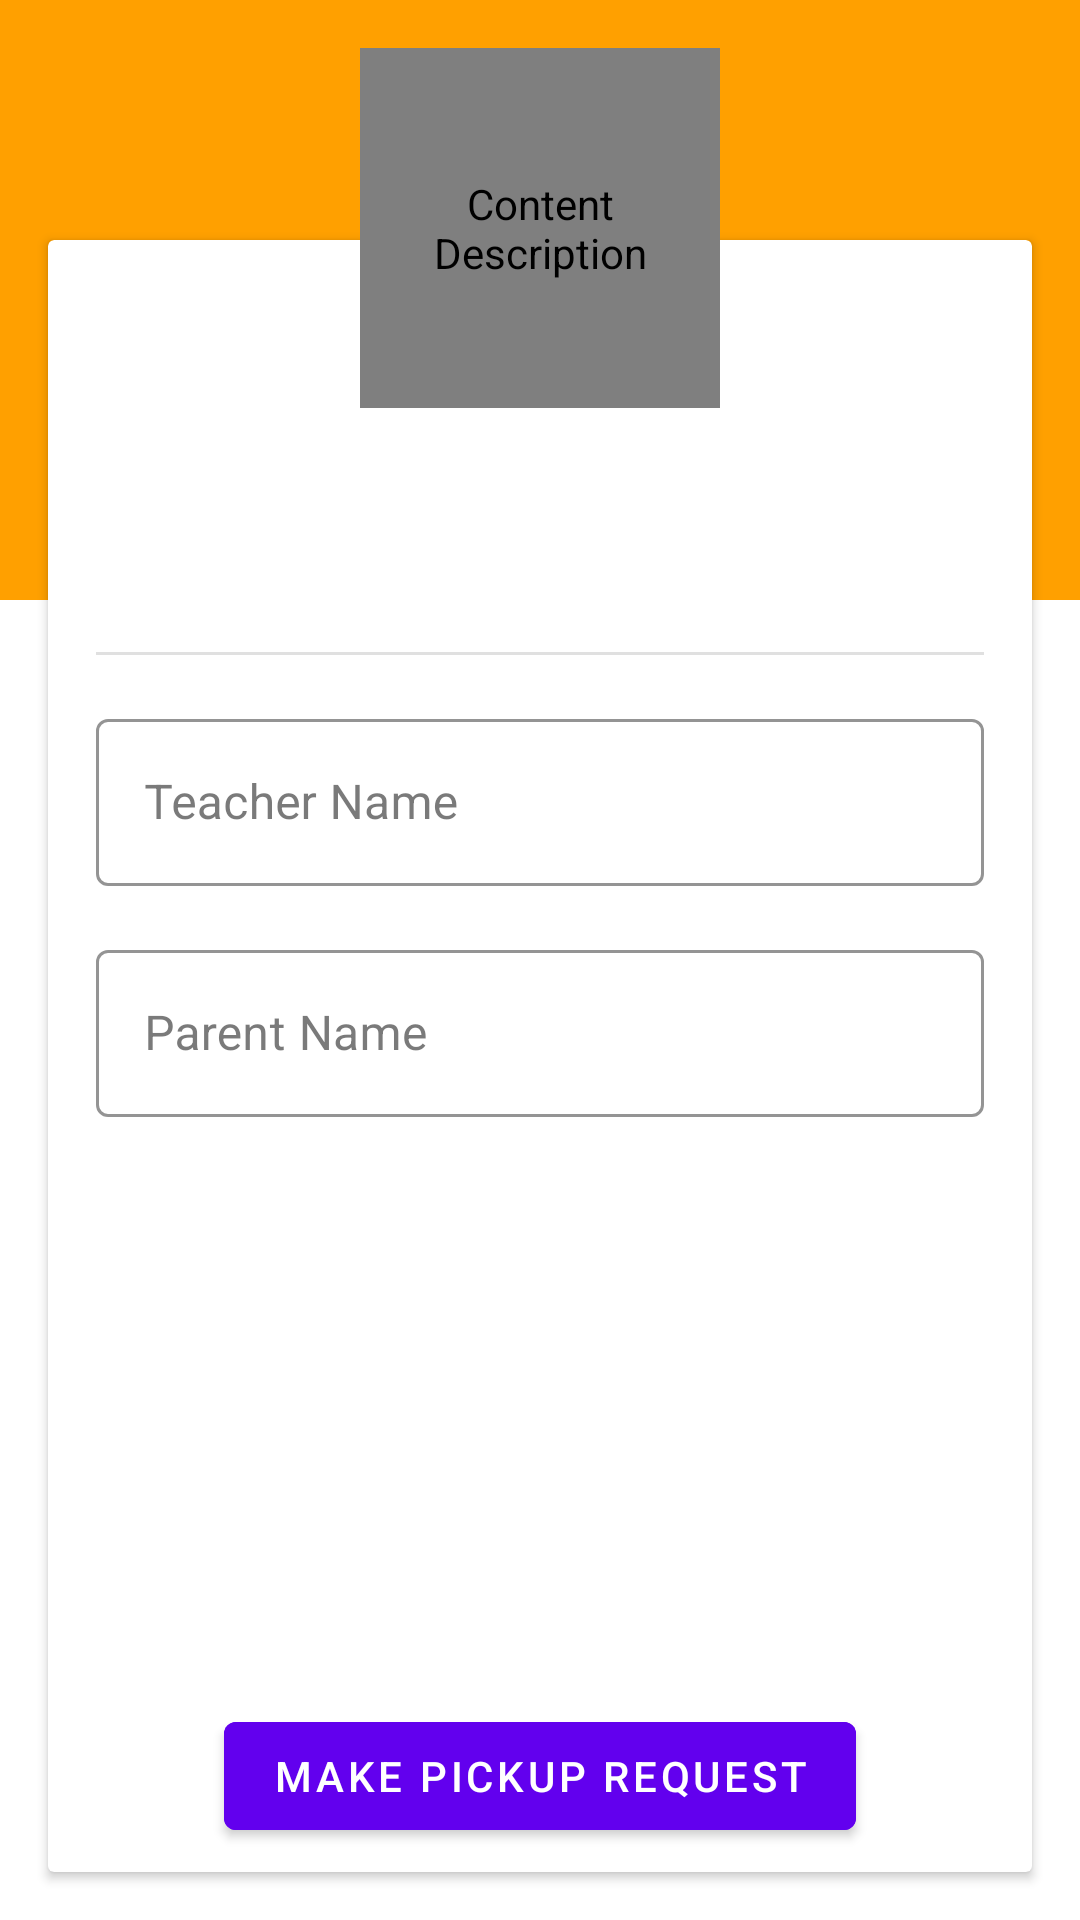

The Android layout XML behind this screen, and the referenced resources:
<!-- AndroidManifest.xml: application theme AppTheme -->
<!-- res/layout/activity_student_details.xml -->
<?xml version="1.0" encoding="utf-8"?>
<androidx.constraintlayout.widget.ConstraintLayout
        xmlns:android="http://schemas.android.com/apk/res/android"
        xmlns:tools="http://schemas.android.com/tools"
        android:layout_width="match_parent"
        android:layout_height="match_parent" xmlns:app="http://schemas.android.com/apk/res-auto"
        tools:context=".ui.students.legacy.StudentDetailsActivity">

    <ImageView
            android:layout_width="0dp"
            android:layout_height="200dp" app:srcCompat="@color/colorPrimary"
            android:id="@+id/studentDetailImageViewBG1"
            app:layout_constraintStart_toStartOf="parent"
            app:layout_constraintEnd_toEndOf="@+id/studentDetailImageViewBG2"
            app:layout_constraintBottom_toTopOf="@+id/studentDetailImageViewBG2"
            android:contentDescription="@string/content_description"
            app:layout_constraintTop_toTopOf="parent"/>
    <ImageView
            android:layout_width="0dp"
            android:layout_height="0dp" app:srcCompat="@android:color/white" android:id="@+id/studentDetailImageViewBG2"
            app:layout_constraintBottom_toBottomOf="parent"
            app:layout_constraintEnd_toEndOf="parent"
            app:layout_constraintStart_toStartOf="parent"
            app:layout_constraintTop_toBottomOf="@+id/studentDetailImageViewBG1"
            android:contentDescription="@string/content_description"/>

    <androidx.constraintlayout.widget.ConstraintLayout
            android:layout_width="match_parent"
            android:layout_height="match_parent" app:layout_constraintStart_toStartOf="parent"
            app:layout_constraintTop_toTopOf="parent" app:layout_constraintEnd_toEndOf="parent"
            app:layout_constraintBottom_toBottomOf="parent" android:layout_marginTop="72dp"
            android:layout_marginEnd="8dp" android:layout_marginStart="8dp" android:layout_marginBottom="8dp">

        <androidx.cardview.widget.CardView
                android:layout_width="0dp"
                android:layout_height="0dp" app:layout_constraintBottom_toBottomOf="parent"
                app:layout_constraintEnd_toEndOf="parent"
                app:layout_constraintStart_toStartOf="parent"
                app:layout_constraintTop_toTopOf="parent" android:layout_marginStart="8dp"
                android:layout_marginBottom="8dp" android:layout_marginEnd="8dp" android:layout_marginTop="8dp">

            <androidx.constraintlayout.widget.ConstraintLayout
                    android:layout_width="match_parent"
                    android:layout_height="match_parent">

                <com.google.android.material.button.MaterialButton
                        style="@style/Widget.MaterialComponents.Button"
                        android:text="@string/make_pickup_request"
                        android:layout_width="wrap_content"
                        android:layout_height="wrap_content" android:id="@+id/makeRequestButton" android:layout_marginBottom="8dp"
                        app:layout_constraintBottom_toBottomOf="parent" app:layout_constraintEnd_toEndOf="parent"
                        android:layout_marginEnd="8dp" app:layout_constraintStart_toStartOf="parent"
                        android:layout_marginStart="8dp"
                        android:backgroundTint="@color/colorSecondaryPurple"/>
                <TextView
                        android:layout_width="0dp"
                        android:layout_height="wrap_content"
                        android:id="@+id/studentDetailFullNameTextView" app:layout_constraintEnd_toEndOf="parent"
                        android:layout_marginEnd="16dp" app:layout_constraintStart_toStartOf="parent"
                        android:layout_marginStart="16dp" android:layout_marginTop="70dp"
                        app:layout_constraintTop_toTopOf="parent" android:textSize="18sp" android:textStyle="bold"
                        android:textColor="@android:color/black" android:textAlignment="center"/>
                <TextView
                        android:layout_width="0dp"
                        android:layout_height="wrap_content"
                        android:id="@+id/studentDetailIDRoomTextView" android:layout_marginTop="8dp"
                        app:layout_constraintTop_toBottomOf="@+id/studentDetailFullNameTextView"
                        app:layout_constraintEnd_toEndOf="parent"
                        android:layout_marginEnd="16dp" app:layout_constraintStart_toStartOf="parent"
                        android:layout_marginStart="16dp" android:textAlignment="center"/>
                <View
                        android:id="@+id/divider2"
                        android:layout_width="0dp"
                        android:layout_height="1dp"
                        android:background="?android:attr/listDivider"
                        android:layout_marginEnd="16dp"
                        app:layout_constraintEnd_toEndOf="parent" app:layout_constraintStart_toStartOf="parent"
                        android:layout_marginStart="16dp"
                        app:layout_constraintTop_toBottomOf="@+id/studentDetailIDRoomTextView"
                        android:layout_marginTop="16dp"/>


                <com.google.android.material.textfield.TextInputLayout
                        android:id="@+id/teacherNameTextInputLayout"
                        style="@style/AppTextField"
                        android:layout_width="match_parent"
                        android:layout_height="wrap_content"
                        android:layout_marginStart="16dp"
                        android:layout_marginTop="16dp"
                        android:layout_marginEnd="16dp"
                        android:hint="Teacher Name"
                        app:layout_constraintEnd_toEndOf="parent"
                        app:layout_constraintStart_toStartOf="parent"
                        app:layout_constraintTop_toBottomOf="@+id/divider2"
                        app:startIconDrawable="@drawable/ic_teacher">

                    <com.google.android.material.textfield.TextInputEditText
                            android:id="@+id/teacherNameTextView"
                            android:layout_width="match_parent"
                            android:layout_height="wrap_content"
                            android:focusable="true"
                            android:inputType="textPersonName"
                            android:longClickable="false"
                            android:maxLines="1" />
                </com.google.android.material.textfield.TextInputLayout>

                <com.google.android.material.textfield.TextInputLayout
                        android:id="@+id/parentNameTextInputLayout"
                        style="@style/AppTextField"
                        android:layout_width="match_parent"
                        android:layout_height="0dp"
                        android:layout_marginStart="16dp"
                        android:layout_marginTop="16dp"
                        android:layout_marginEnd="16dp"
                        android:hint="Parent Name"
                        app:layout_constraintEnd_toEndOf="parent"
                        app:layout_constraintStart_toStartOf="parent"
                        app:layout_constraintTop_toBottomOf="@+id/teacherNameTextInputLayout"
                        app:startIconDrawable="@drawable/ic_teacher">

                    <com.google.android.material.textfield.TextInputEditText
                            android:id="@+id/parentNameTextView"
                            android:layout_width="match_parent"
                            android:layout_height="wrap_content"
                            android:focusable="true"
                            android:inputType="textPersonName"
                            android:longClickable="false"
                            android:maxLines="1" />
                </com.google.android.material.textfield.TextInputLayout>

            </androidx.constraintlayout.widget.ConstraintLayout>
        </androidx.cardview.widget.CardView>
    </androidx.constraintlayout.widget.ConstraintLayout>

    <de.hdodenhof.circleimageview.CircleImageView
            android:id="@+id/studentDetailImageView"
            android:layout_width="120dp"
            android:layout_height="120dp"
            android:layout_marginStart="8dp"
            android:layout_marginTop="16dp"
            android:layout_marginEnd="8dp"
            android:contentDescription="@string/content_description"
            app:layout_constraintEnd_toEndOf="parent"
            app:layout_constraintStart_toStartOf="parent"
            app:layout_constraintTop_toTopOf="parent"
            app:srcCompat="@drawable/circular"
            tools:srcCompat="@drawable/circular" />

</androidx.constraintlayout.widget.ConstraintLayout>
<!-- resources referenced by this layout -->
<resources>
  <color name="colorPrimary">#FFA000</color>
  <color name="colorSecondaryPurple">#6200EE</color>
  <!-- drawable circular: png bitmap (drawable-xxxhdpi, 59853 bytes) -->
  <string name="content_description">Content Description</string>
  <string name="make_pickup_request">Make Pickup Request</string>
  <style name="AppTextField" parent="Widget.MaterialComponents.TextInputLayout.OutlinedBox">
          <item name="boxStrokeColor">@color/colorSecondaryPurple</item>
          <item name="hintTextColor">@color/colorSecondaryPurple</item>
          <item name="android:colorControlActivated">@color/colorSecondaryPurple</item>
      </style>
  <style name="AppTheme" parent="Theme.MaterialComponents.Light.DarkActionBar">
          <item name="colorPrimary">#FFA000</item>
          <item name="colorPrimaryDark">#C67100</item>
          <item name="colorPrimaryVariant">#000000</item>
          <item name="colorSecondary">#6200EE</item>
          <item name="colorOnPrimary">#FFFFFF</item>
          <item name="colorError">#F44336</item>
          <item name="colorOnError">#FFFFFF</item>
          <item name="colorSurface">#FFFFFF</item>
          <item name="colorOnSurface">#212121</item>
          <item name="android:colorBackground">@color/background</item>
          <item name="colorOnBackground">#212121</item>
  
      </style>
  <color name="background">#FFFFFF</color>
</resources>
